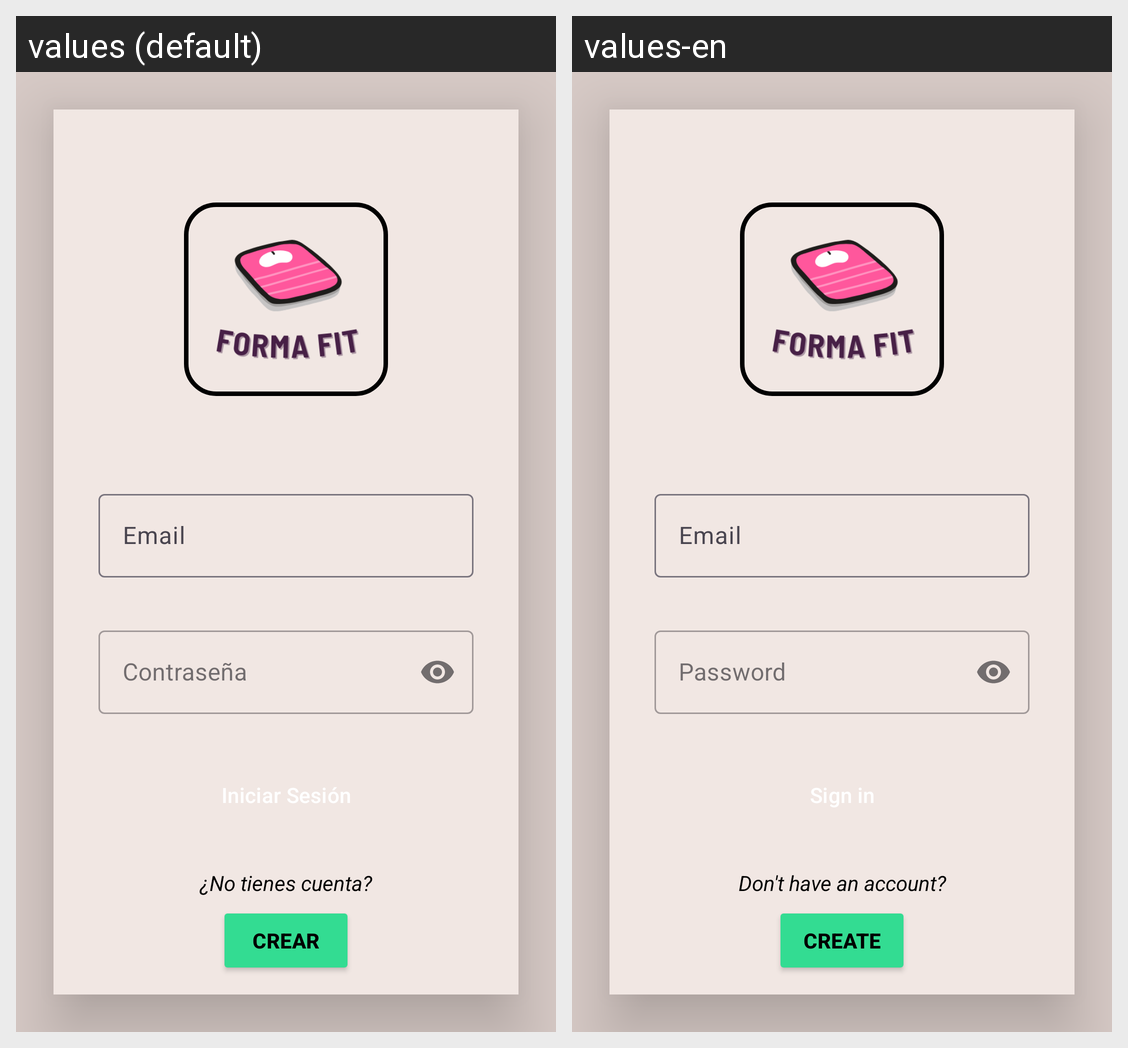

Translations of the strings shown on this Android screen, per locale in the grid:
Android screen res/layout/activity_login.xml rendered under 2 locales, left to right: values (default), values-en. Device: Nexus 5 (rendered at 1080×1920; each locale shown at half size, 540×960, under a caption strip naming it); theme Theme.FormaFit.
Strings drawn on this screen, with the default value and each locale's value (text and hints the layout hard-codes, and strings that could not be matched under every locale, appear in the picture but are not listed):

email
  values: Email
  values-en: Email

password
  values: Contraseña
  values-en: Password

sinCuenta
  values: ¿No tienes cuenta?
  values-en: Don't have an account?

crear
  values: Crear
  values-en: Create
